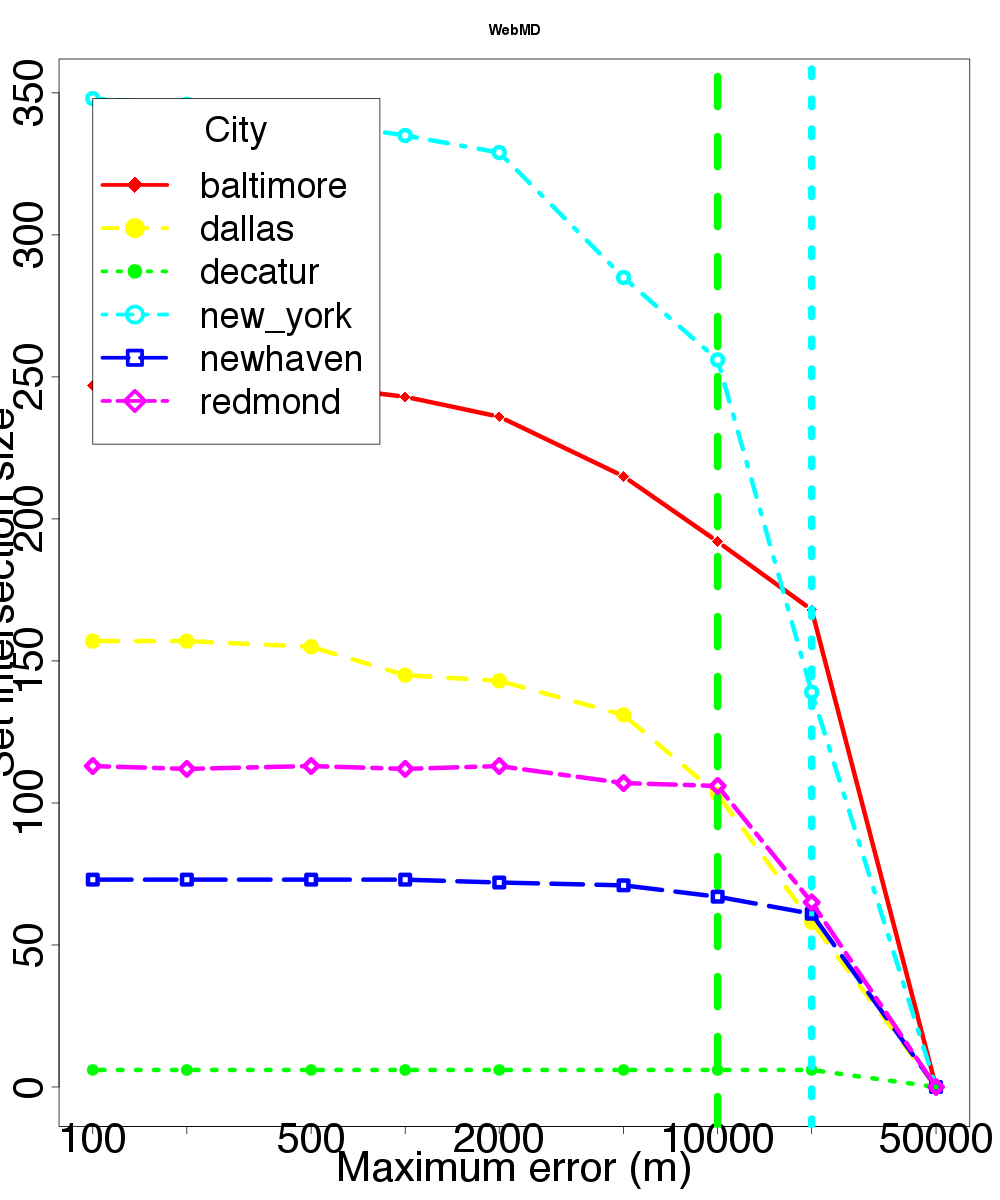

Data behind this chart, as committed beside it:
location, skew, distortion
baltimore, 100, 247
baltimore, 200, 246
baltimore, 500, 247
baltimore, 1000, 243
baltimore, 2000, 236
baltimore, 5000, 215
baltimore, 10000, 192
baltimore, 20000, 168
baltimore, 50000, 0
dallas, 100, 157
dallas, 200, 157
dallas, 500, 155
dallas, 1000, 145
dallas, 2000, 143
dallas, 5000, 131
dallas, 10000, 103
dallas, 20000, 58
dallas, 50000, 0
decatur, 100, 6
decatur, 200, 6
decatur, 500, 6
decatur, 1000, 6
decatur, 2000, 6
decatur, 5000, 6
decatur, 10000, 6
decatur, 20000, 6
decatur, 50000, 0
newhaven, 100, 73
newhaven, 200, 73
newhaven, 500, 73
newhaven, 1000, 73
newhaven, 2000, 72
newhaven, 5000, 71
newhaven, 10000, 67
newhaven, 20000, 61
newhaven, 50000, 0
new_york, 100, 348
new_york, 200, 346
new_york, 500, 340
new_york, 1000, 335
new_york, 2000, 329
new_york, 5000, 285
new_york, 10000, 256
new_york, 20000, 139
new_york, 50000, 0
redmond, 100, 113
redmond, 200, 112
redmond, 500, 113
redmond, 1000, 112
redmond, 2000, 113
redmond, 5000, 107
redmond, 10000, 106
redmond, 20000, 65
redmond, 50000, 0
